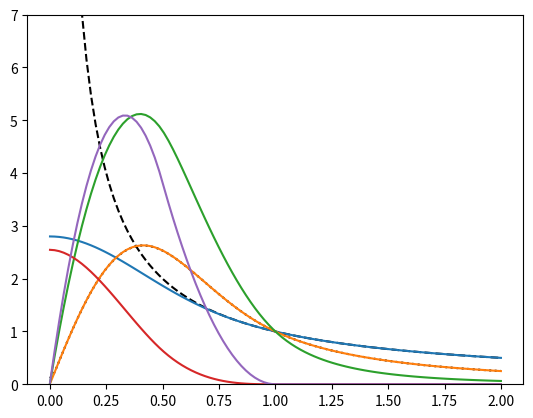

Reproduce this figure in Python.
import numpy as np
import matplotlib.pyplot as plt

# 3D Kernel coefficients
KERNEL_COEFF_1 = 2.546479089470   # (8/PI)
KERNEL_COEFF_2 = 15.278874536822  # (48/PI)
KERNEL_COEFF_3 = 45.836623610466  # (3*48/PI) 
KERNEL_COEFF_4 = 30.557749073644  # (2*48/PI)
KERNEL_COEFF_5 = 5.092958178941   # (16/PI)
KERNEL_COEFF_6 = -15.278874536822 # (-48/PI)
NORM_COEFF =  4.188790204786 # (4/3*PI)


def W(R,h):
   
    h_inv = 1.0 / h
    h3_inv = h_inv**3
    u = R * h_inv
    wk = u * 0
    
    if (isinstance(R,(list, tuple, np.ndarray))):
        ind1 = u < 0.5
        ind2 = (u >= 0.5) & (u < 1.0)
        ind3 = u >= 1.0
        wk[ind1] = h3_inv * (KERNEL_COEFF_1 + KERNEL_COEFF_2 * u[ind1]**2 *(u[ind1] - 1))
        wk[ind2] = h3_inv * KERNEL_COEFF_5 * (1 - u[ind2] )**3
        wk[ind3] = 0
    else:
        if(R < h):
            if(u < 0.5):
                wk = h3_inv * (KERNEL_COEFF_1 + KERNEL_COEFF_2 * u**2 *(u - 1))
            elif (u < 1.0):
                wk = h3_inv * KERNEL_COEFF_5 * (1 - u)**3
        else:
            wk = 0
                
    return wk


def Wprime(R,h):
   
    h_inv = 1.0 / h
    h4_inv = h_inv**4
    u = R * h_inv
    dwk = u * 0
    
    if (isinstance(R,(list, tuple, np.ndarray))):
        ind1 = u < 0.5
        ind2 = (u >= 0.5) & (u < 1.0)
        ind3 = u >= 1.0
        dwk[ind1] = h4_inv * u[ind1] * (KERNEL_COEFF_3 * u[ind1] - KERNEL_COEFF_4) 
        dwk[ind2] = h4_inv * KERNEL_COEFF_6 * (1 - u[ind2])**2
        dwk[ind3] = 0
    else:
        if(R < h):
            if(u < 0.5):
                dwk = h4_inv * u * (KERNEL_COEFF_3 * u - KERNEL_COEFF_4)  
            elif (u < 1.0):
                dwk = h4_inv * KERNEL_COEFF_6 * (1 - u)**2
        else:
            dwk = 0
                
    return dwk 

def g(R,h):

    h_inv = 1.0 / h
    u = R * h_inv
    fac = u * 0
    
    if (isinstance(R,(list, tuple, np.ndarray))):
        ind1 = u < 0.5
        ind2 = (u >= 0.5) & (u < 1.0)
        ind3 = u >= 1.0
        fac[ind1] = h_inv * (-14.0 / 5 + u[ind1] **2 * (16.0/ 3 + u[ind1] **2*(-48.0 /5  + 32.0/5 * u[ind1] )))
        fac[ind2] = h_inv * (1.0/15.0 / u[ind2]  - 16.0 /5 + \
                             u[ind2] **2 *(32.0 /3 + u[ind2]  * \
                                           (-16 + 48.0/5 * u[ind2]  - 32.0/15 * u[ind2]**2)))
        fac[ind3] = -h_inv / u[ind3]
    else:
        if(R < h):
            if(u < 0.5):
                fac = h_inv * (-14.0 / 5 + u**2 * (16.0/ 3 + u**2*(-48.0 /5  + 32.0/5 * u)))
            elif (u < 1.0):
                fac = h_inv * (1.0/15.0 / u - 16.0 /5 + \
                               u**2 *(32.0 /3 + u * (-16 + 48.0/5 * u - 32.0/15 * u**2)))
        else:
            fac = -h_inv / u
                
                
    return -fac

def g1(R,h):

    h_inv = 1.0 / h
    h3_inv = h_inv**3
    u = R * h_inv
    fac = u * 0
    
    if (isinstance(R,(list, tuple, np.ndarray))):
        ind1 = u < 0.5
        ind2 = (u >= 0.5) & (u < 1.0)
        ind3 = u >= 1.0
        fac[ind1] = h3_inv * (-32.0 / 3 + u[ind1]**2 * (192.0/ 5 - 32 * u[ind1]))
        fac[ind2] = h3_inv * (1.0/15.0 / u[ind2]**3 - 64.0 / 3 + 48 * u[ind2] \
                               -192.0 /5 * u[ind2]**2 + 32.0 /3 * u[ind2]**3)
        fac[ind3] = -h3_inv / u[ind3]**3
    else:
        if(R < h):
            if(u < 0.5):
                fac = h3_inv * (-32.0 / 3 + u**2 * (192.0/ 5 - 32 * u))
            elif (u < 1.0):
                fac = h3_inv * (1.0/15.0 / u**3 - 64.0 / 3 + 48 * u
                                -192.0 /5 * u**2 + 32.0 /3 * u**3)
        else:
            fac = -h3_inv / u**3
                
                
    return -fac



def g2(R,h):

    h_inv = 1.0 / h
    h5_inv = h_inv**5
    u = R * h_inv
    fac = u * 0
    
    if (isinstance(R,(list, tuple, np.ndarray))):
        ind1 = u < 0.5
        ind2 = (u >= 0.5) & (u < 1.0)
        ind3 = u >= 1.0
        fac[ind1] = h5_inv * (384.0/5 - 96 * u[ind1])
        fac[ind2] = h5_inv * (-384.0/5 - 0.2 /u[ind2] **5 + 48.0 / u[ind2]  + 32.0  *u[ind2] )
        fac[ind3] = h5_inv * 3 / u[ind3]**5
    else:
        if(R < h):
            if(u < 0.5):
                fac = h5_inv * (384.0/5 - 96 * u)
            elif (u < 1.0):
                fac = h5_inv * (-384.0/5 - 0.2 /u**5 + 48.0 / u + 32.0 * u)
        else:
            fac = h5_inv * 3 / u**5
                
                
    return fac / 3

def g3(R,h):

    h_inv = 1.0 / h
    h7_inv = h_inv**7
    u = R * h_inv
    fac = u * 0
    
    if (isinstance(R,(list, tuple, np.ndarray))):
        ind1 = u < 0.5
        ind2 = (u >= 0.5) & (u < 1.0)
        ind3 = u >= 1.0
        fac[ind1] = h7_inv * (- 96.0) / u[ind1]
        fac[ind2] = h7_inv * (32.0 / u[ind2] + 1.0 / u[ind2]**7
                              - 48.0 / u[ind2]**3)
                    
        fac[ind3] = h7_inv * (-15.0) / u[ind3]**7
    else:
        if(R < h):
            if(u < 0.5):
                fac = h7_inv * (- 96.0) / u
            elif (u < 1.0):
                fac = h7_inv * (32.0 / u + 1.0 / u**7 - 48.0 / u**3)
        else:
            fac = h7_inv * (-15.0) / u**7
                
                
    return fac/(-15)

def g4(R,h):

    h_inv = 1.0 / h
    h5_inv = h_inv**5
    u = R * h_inv
    fac = u * 0
    if (isinstance(R,(list, tuple, np.ndarray))):
        ind1 = u < 0.5
        ind2 = (u >= 0.5) & (u < 1.0)
        ind3 = u >= 1.0
        fac[ind1] = h5_inv * 19.2 * (4 - 5 * u[ind1])
        fac[ind2] = h5_inv * (48.0 / u[ind2] - 0.2 / u[ind2]**5 -
                              76.8 + 32 * u[ind2])
        fac[ind3] = h5_inv * 3  / u[ind3]**5
    else:
        if(R < h):
            if(u < 0.5):
                fac = h5_inv * 19.2 * (4 - 5 * u)
            elif (u < 1.0):
                fac = h5_inv * (48.0 / u - 0.2 / u**5 - 76.8 + 32 * u)
        else:
            fac = h5_inv * 3  / u**5
                
                
    return fac/3

    
if __name__ == '__main__':

    r = np.linspace(0.001,2.0,100)
    plt.plot(r,1.0/r,'k--')
    plt.plot(r,g(r,1.0))
    plt.plot(r,-np.gradient(g(r,1.0))/np.gradient(r),'k:')
    plt.plot(r,r*g1(r,1.0))
    plt.plot(r,r*g2(r,1.0))
    #plt.plot(r,g3(r,1.0))
    #plt.plot(r,g4(r,1.0))
    plt.ylim(0,7)
    plt.show()

    plt.plot(r,W(r,1.0))
    plt.plot(r,-Wprime(r,1.0))
    plt.show()
